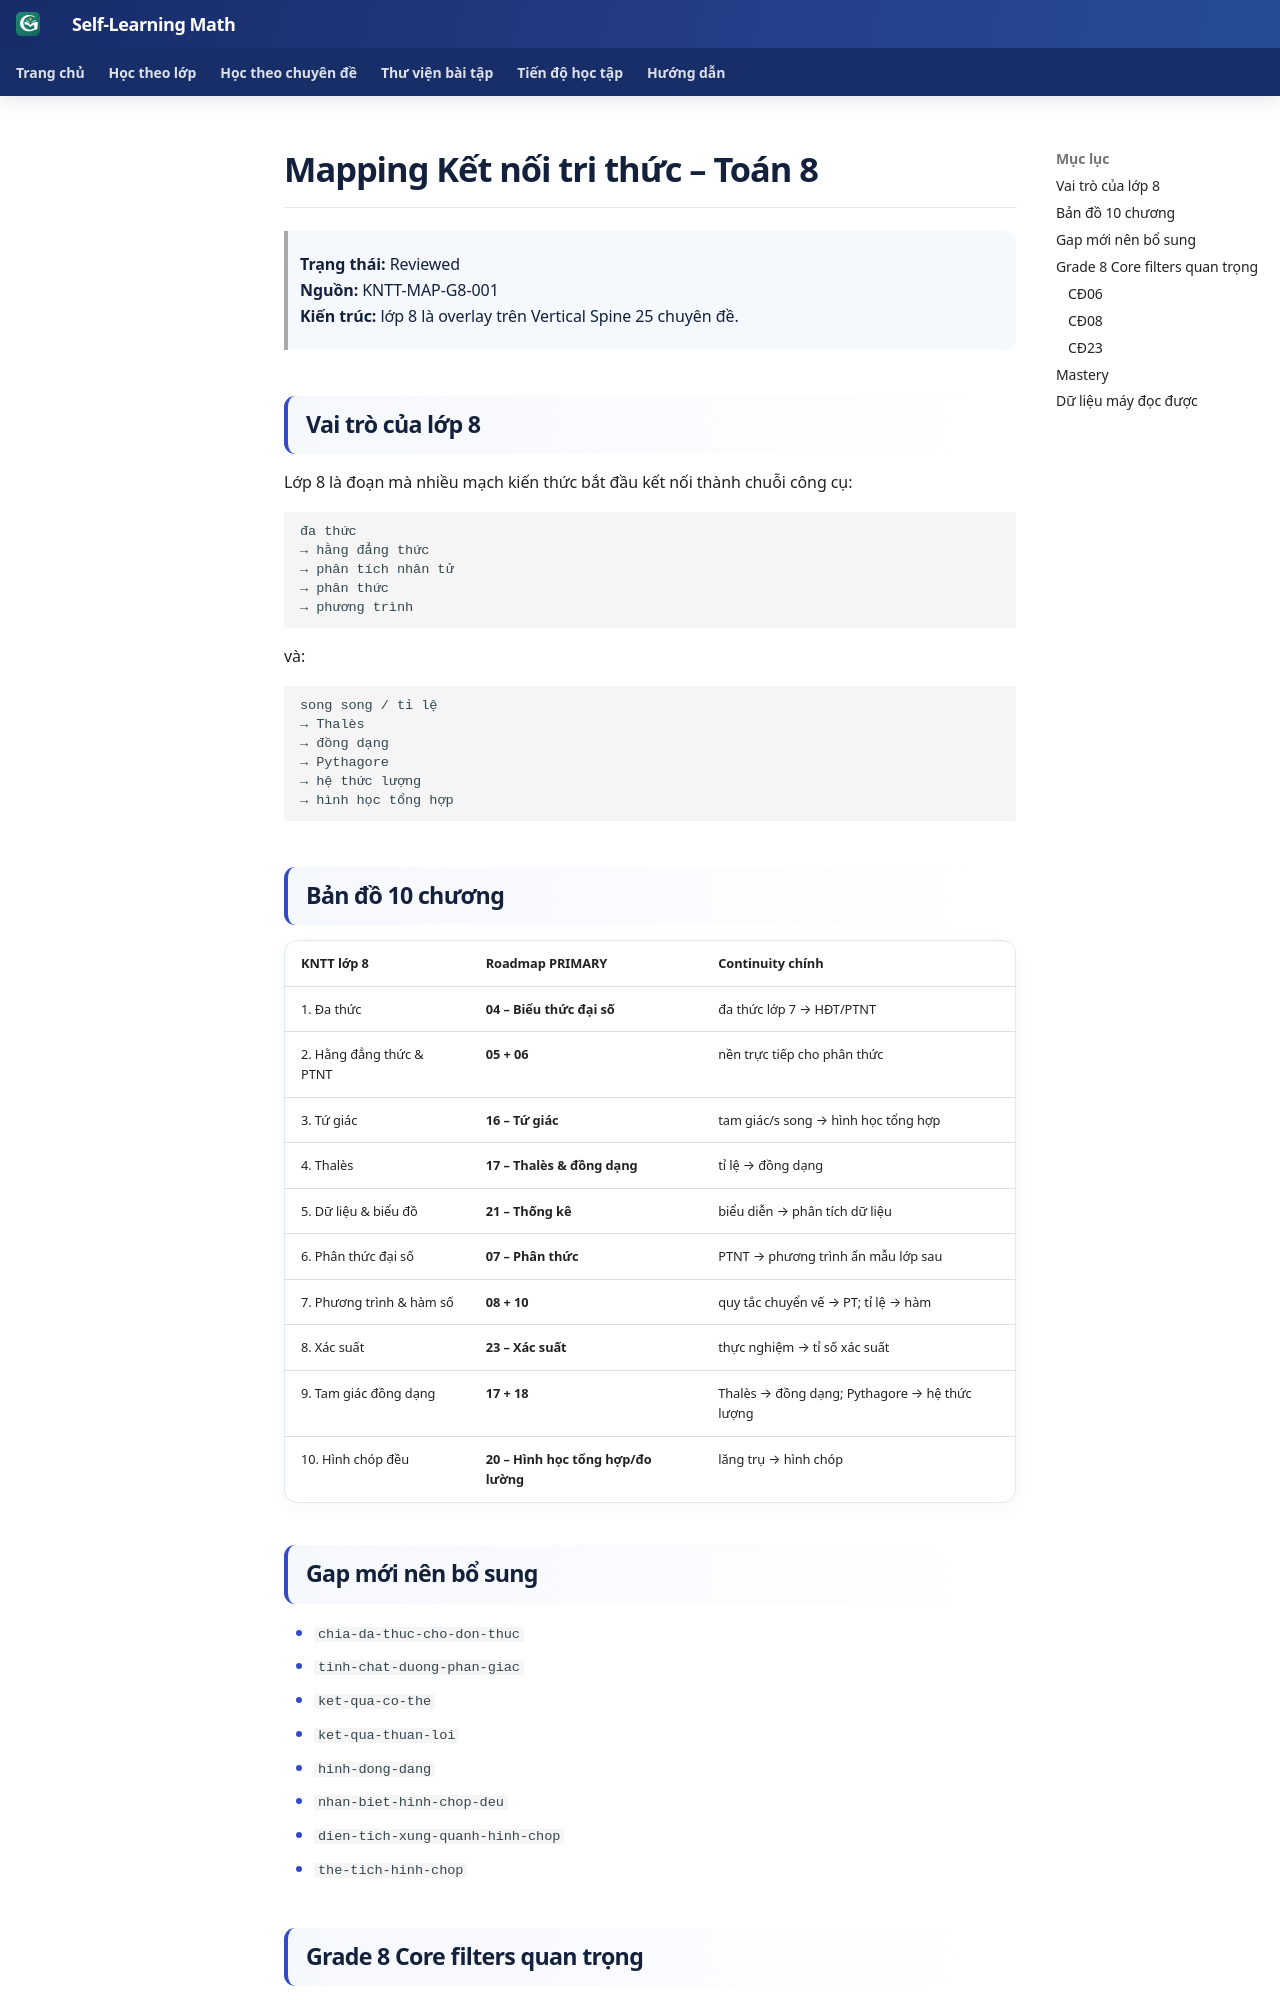

repository: TMA2015/roadmap-toan-thcs · page: roadmap/kntt-lop-8-mapping/index.html · generator: mkdocs

# Mapping Kết nối tri thức – Toán 8

> **Trạng thái:** Reviewed  
> **Nguồn:** KNTT-MAP-G8-001  
> **Kiến trúc:** lớp 8 là overlay trên Vertical Spine 25 chuyên đề.

## Vai trò của lớp 8

Lớp 8 là đoạn mà nhiều mạch kiến thức bắt đầu kết nối thành chuỗi công cụ:

```text
đa thức
→ hằng đẳng thức
→ phân tích nhân tử
→ phân thức
→ phương trình
```

và:

```text
song song / tỉ lệ
→ Thalès
→ đồng dạng
→ Pythagore
→ hệ thức lượng
→ hình học tổng hợp
```

## Bản đồ 10 chương

| KNTT lớp 8 | Roadmap PRIMARY | Continuity chính |
|---|---|---|
| 1. Đa thức | **04 – Biểu thức đại số** | đa thức lớp 7 → HĐT/PTNT |
| 2. Hằng đẳng thức & PTNT | **05 + 06** | nền trực tiếp cho phân thức |
| 3. Tứ giác | **16 – Tứ giác** | tam giác/s song → hình học tổng hợp |
| 4. Thalès | **17 – Thalès & đồng dạng** | tỉ lệ → đồng dạng |
| 5. Dữ liệu & biểu đồ | **21 – Thống kê** | biểu diễn → phân tích dữ liệu |
| 6. Phân thức đại số | **07 – Phân thức** | PTNT → phương trình ẩn mẫu lớp sau |
| 7. Phương trình & hàm số | **08 + 10** | quy tắc chuyển vế → PT; tỉ lệ → hàm |
| 8. Xác suất | **23 – Xác suất** | thực nghiệm → tỉ số xác suất |
| 9. Tam giác đồng dạng | **17 + 18** | Thalès → đồng dạng; Pythagore → hệ thức lượng |
| 10. Hình chóp đều | **20 – Hình học tổng hợp/đo lường** | lăng trụ → hình chóp |

## Gap mới nên bổ sung

- `chia-da-thuc-cho-don-thuc`
- `tinh-chat-duong-phan-giac`
- `ket-qua-co-the`
- `ket-qua-thuan-loi`
- `hinh-dong-dang`
- `nhan-biet-hinh-chop-deu`
- `dien-tich-xung-quanh-hinh-chop`
- `the-tich-hinh-chop`
